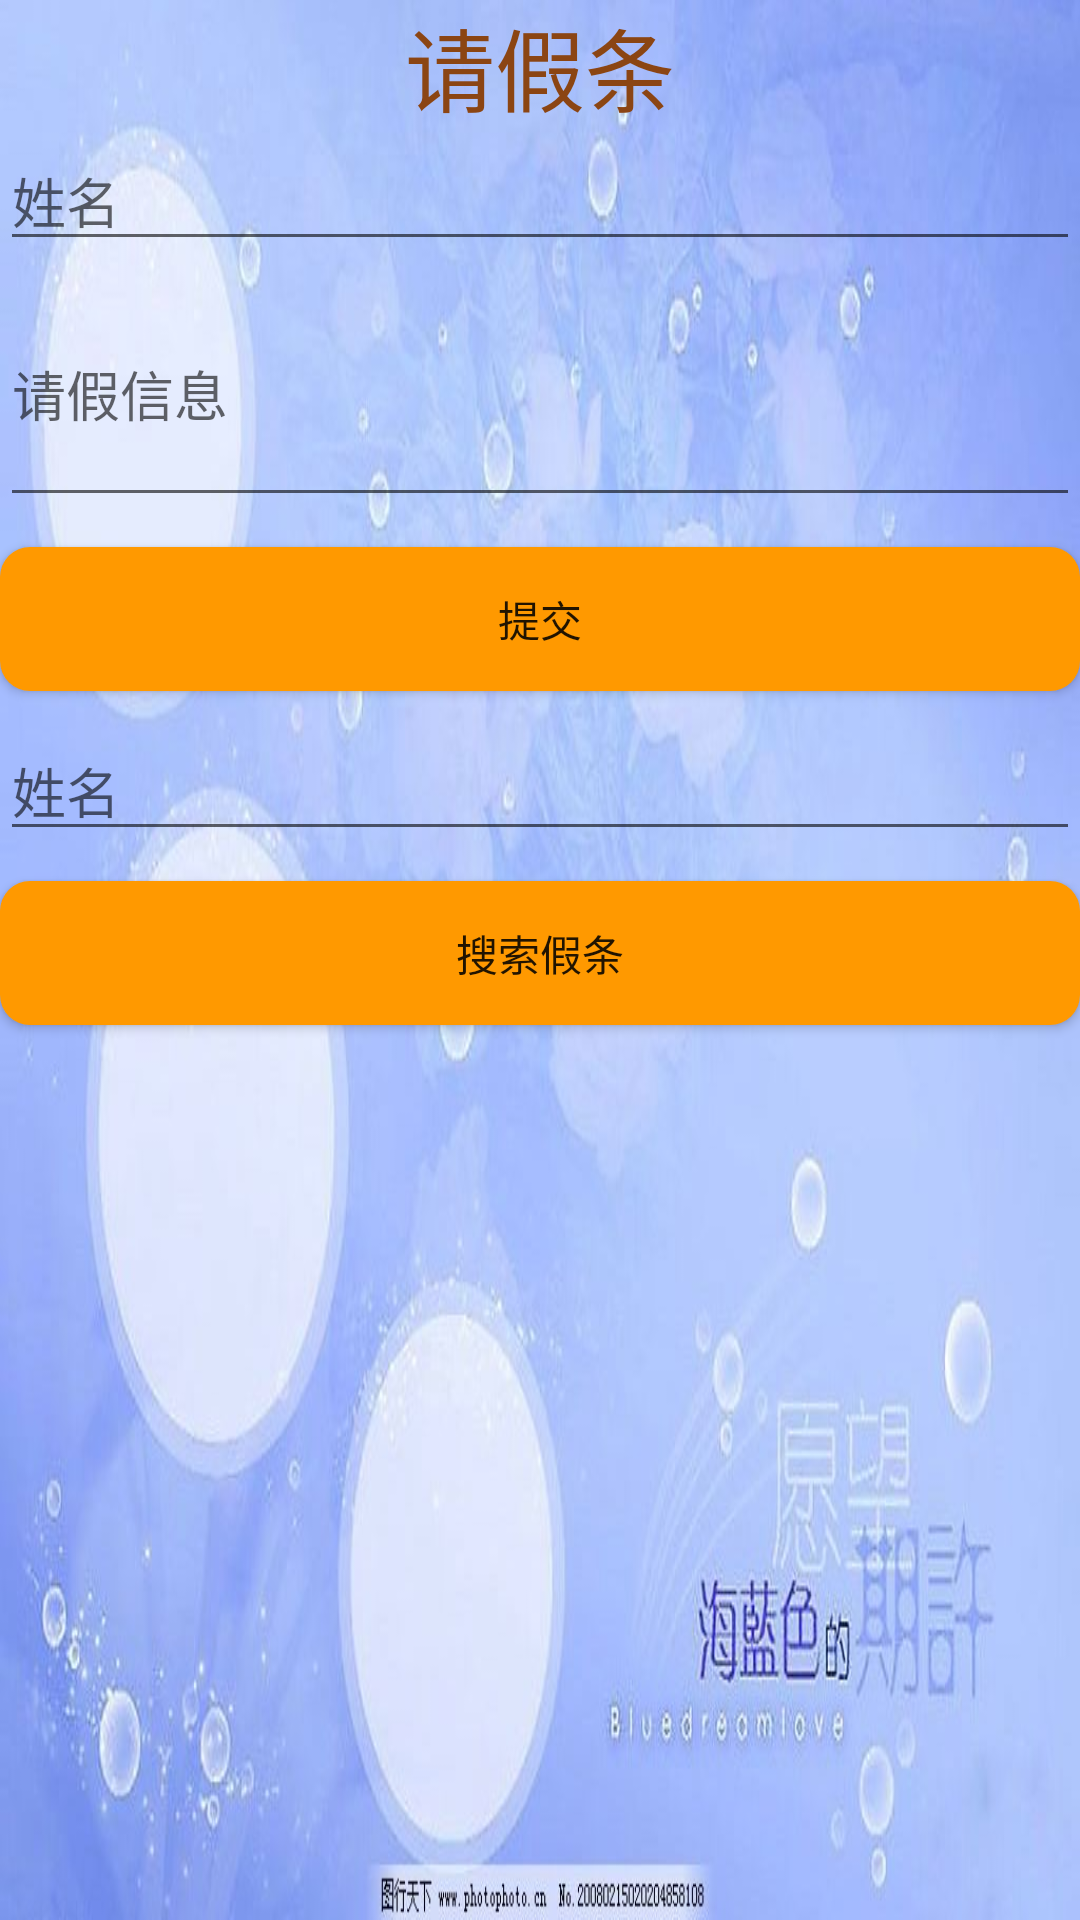

Android layout source for this screen:
<!-- AndroidManifest.xml: application theme AppTheme -->
<!-- res/layout/qingjia.xml -->
<?xml version="1.0" encoding="utf-8"?>
<LinearLayout xmlns:android="http://schemas.android.com/apk/res/android"
    android:layout_width="match_parent"
    android:layout_height="match_parent"
    android:orientation="vertical"
    android:background="@drawable/be">

    <TextView
        android:layout_width="wrap_content"
        android:layout_height="wrap_content"
        android:text="请假条"
        android:layout_gravity="center"
        android:textSize="30sp"
        android:textColor="#8B4513"/>

    <EditText
        android:id="@+id/word"
        android:layout_width="match_parent"
        android:layout_height="wrap_content"
        android:hint="姓名"/>

    <EditText
        android:id="@+id/detail"
        android:layout_width="match_parent"
        android:layout_height="wrap_content"
        android:lines="3"
        android:hint="请假信息"/>

    <Button
        android:id="@+id/insert"
        android:layout_width="match_parent"
        android:layout_height="wrap_content"
        android:text="提交"
        android:layout_marginTop="10dp"
        android:background="@drawable/btn1"/>

    <EditText
        android:id="@+id/key"
        android:layout_width="match_parent"
        android:layout_height="wrap_content"
        android:layout_marginTop="10dp"
        android:hint="姓名"/>

    <Button
        android:id="@+id/search"
        android:layout_width="match_parent"
        android:layout_height="wrap_content"
        android:text="搜索假条"
        android:layout_marginTop="10dp"
        android:background="@drawable/btn1"/>

    <ListView
        android:id="@+id/show"
        android:layout_width="match_parent"
        android:layout_height="match_parent">
    </ListView>
</LinearLayout>
<!-- resources referenced by this layout -->
<resources>
  <!-- drawable be: jpg bitmap (drawable, 56345 bytes) -->
  <!-- drawable btn1 (drawable) -->
  <?xml version="1.0" encoding="utf-8"?>
  <shape xmlns:android="http://schemas.android.com/apk/res/android"
      android:shape="rectangle">
      
      <solid
          android:color="#ff9900"/>
  
      <corners
          android:radius="10dp"/>
  </shape>
  <style name="AppTheme" parent="Theme.AppCompat.Light.DarkActionBar">
          
      </style>
</resources>
